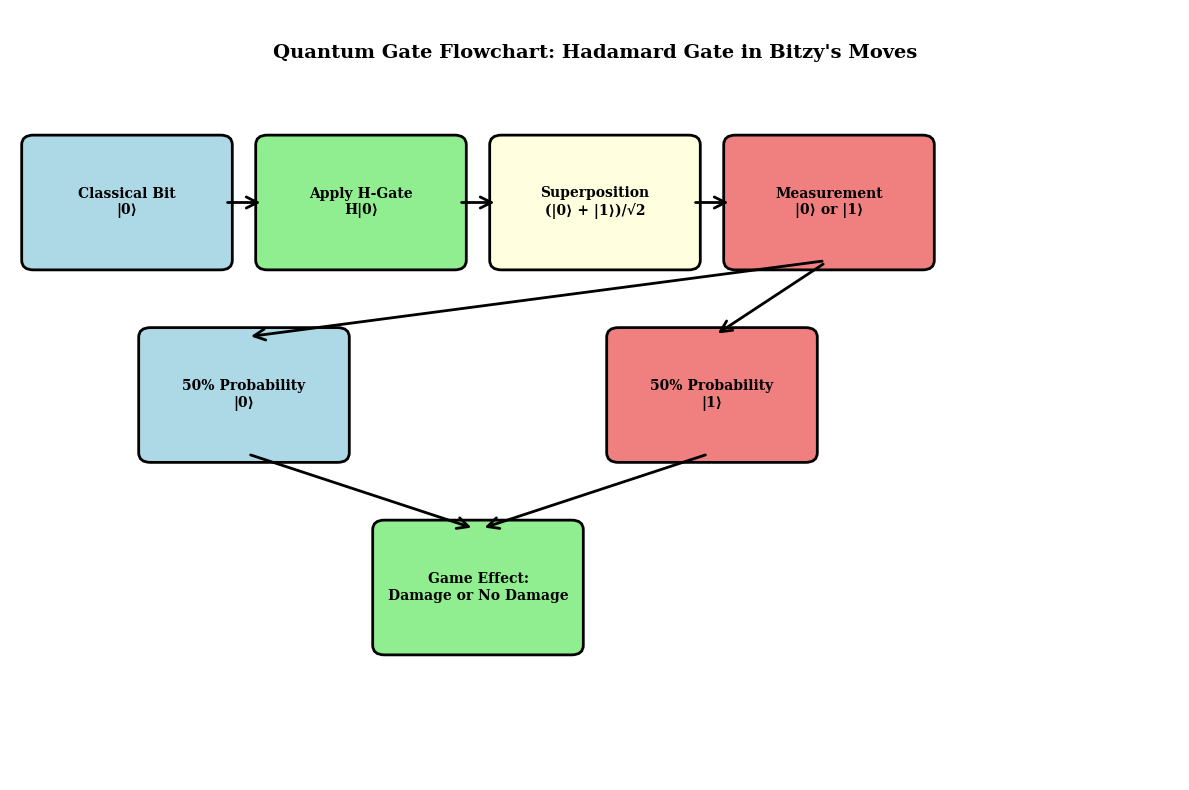
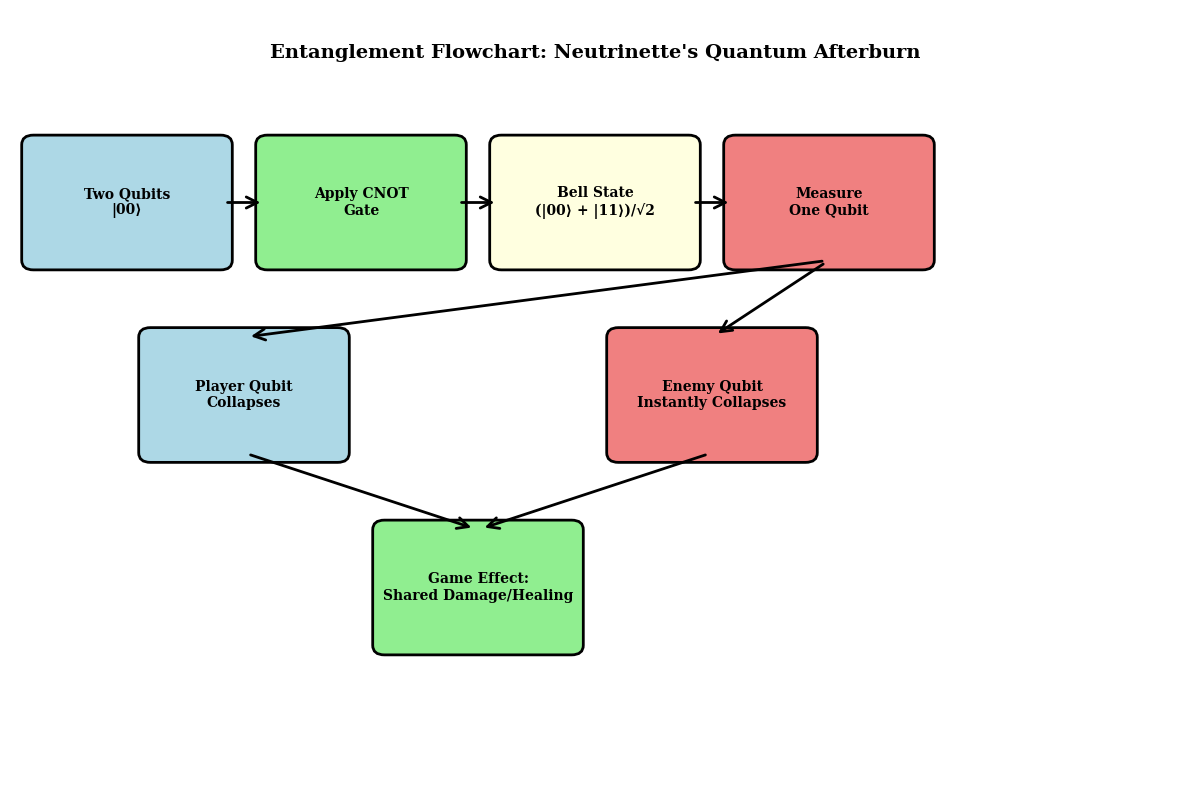
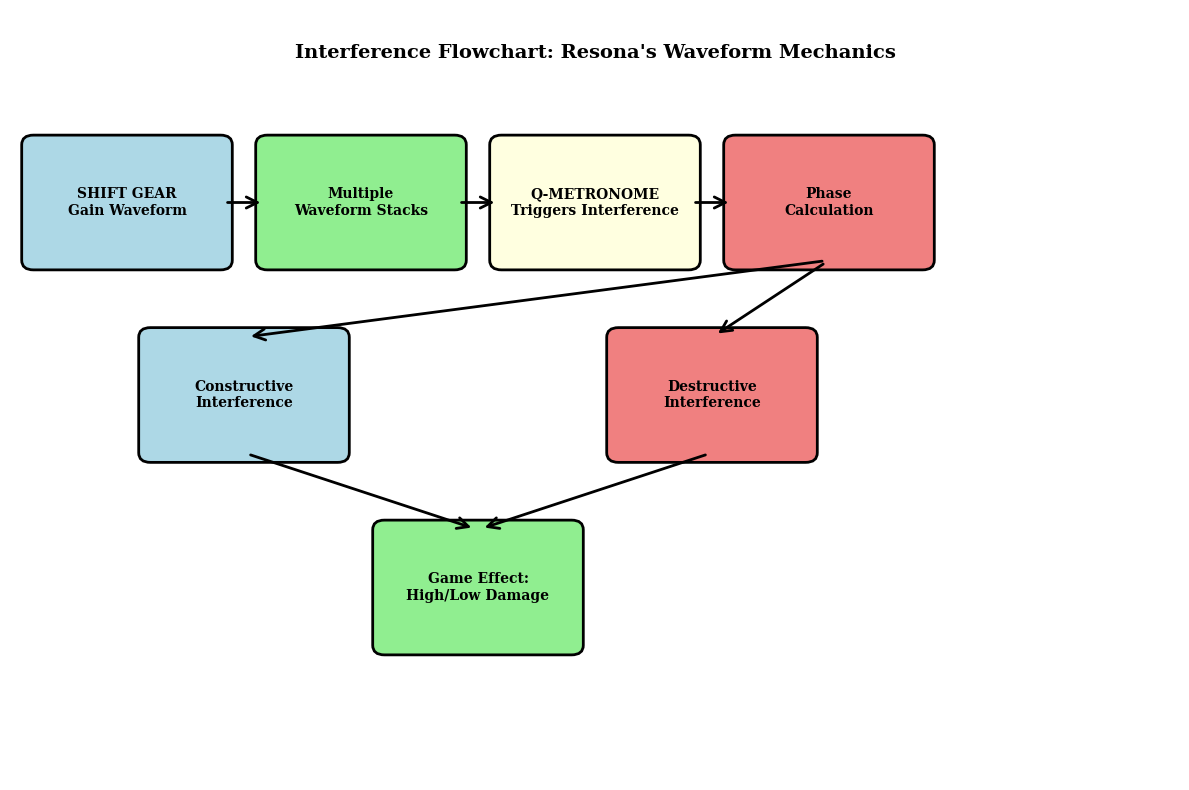
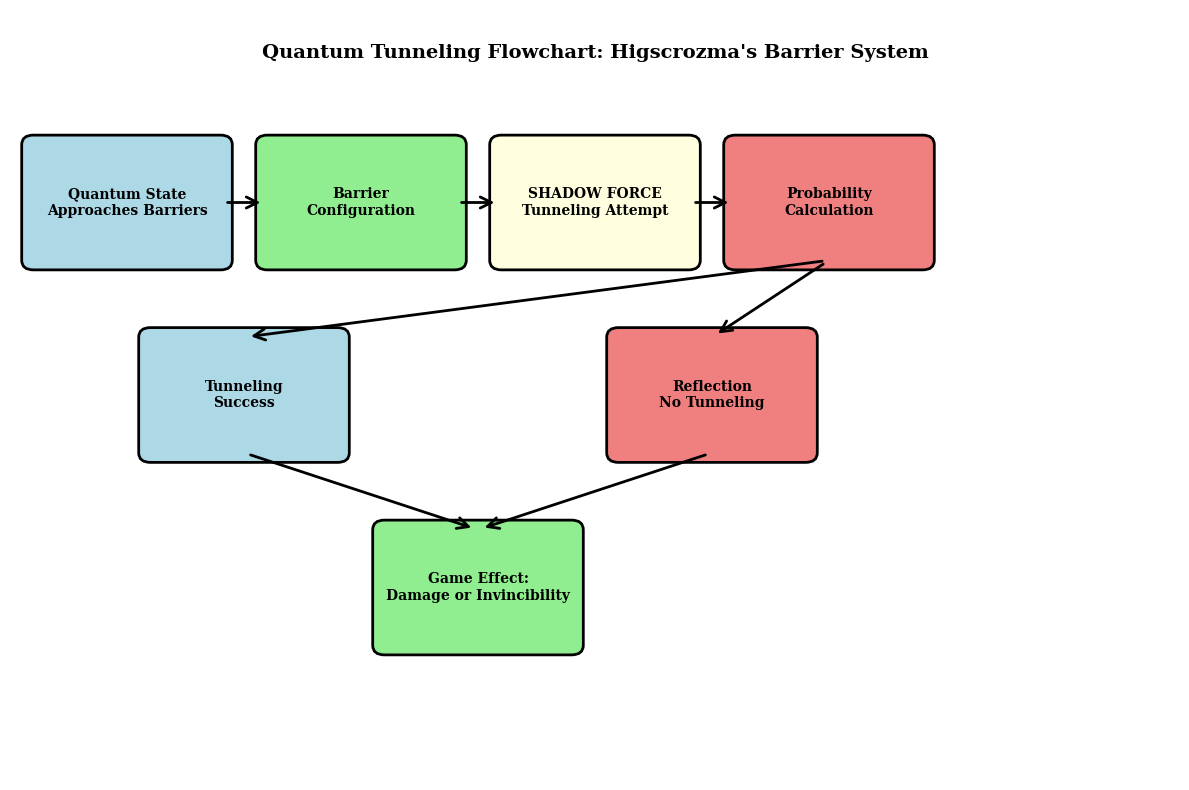
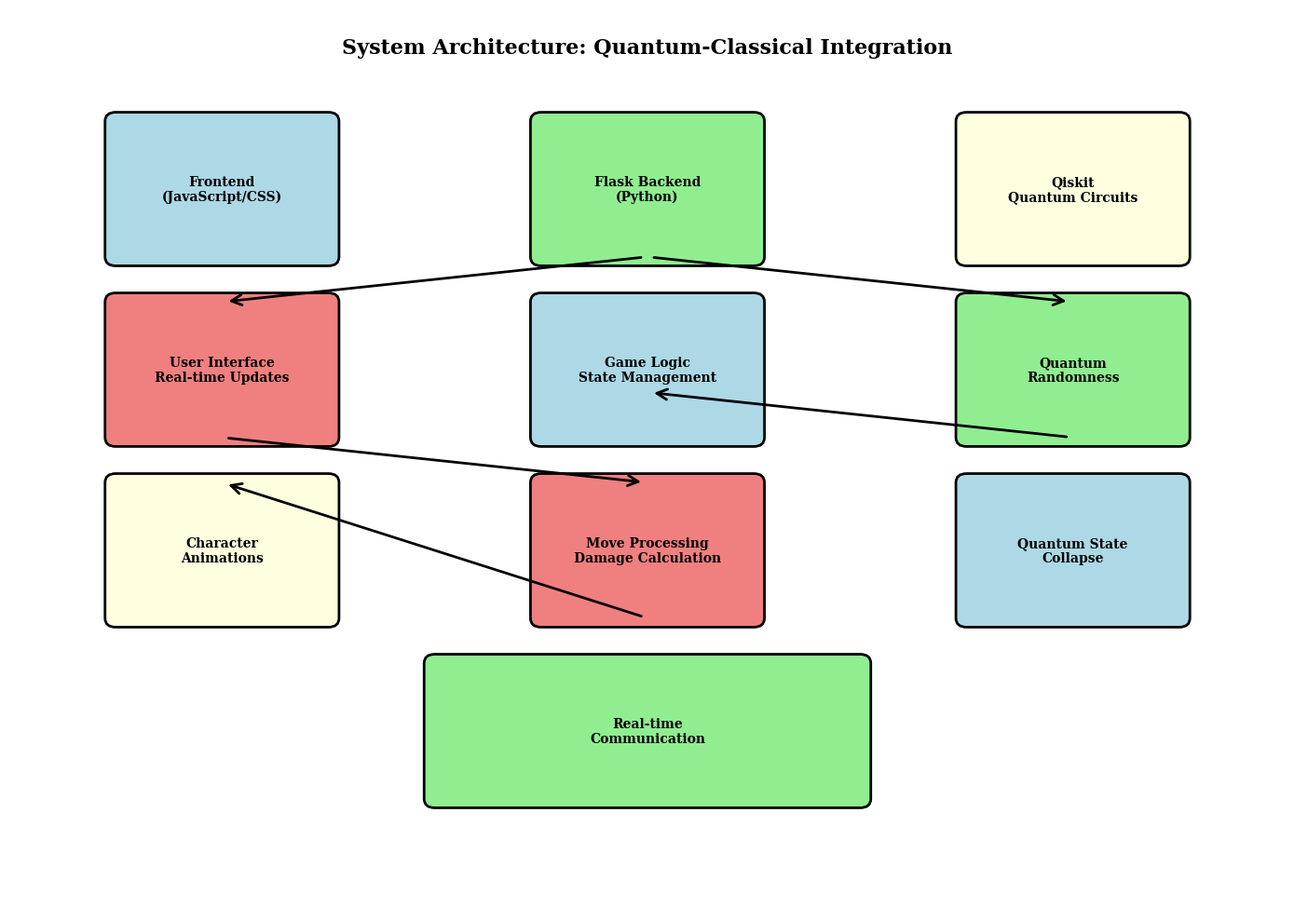

Write Python code to recreate these figures, in order.
import matplotlib.pyplot as plt
import matplotlib.patches as patches
from matplotlib.patches import FancyBboxPatch, ConnectionPatch
import numpy as np

# Set up the plotting style
plt.style.use('default')
plt.rcParams['font.size'] = 10
plt.rcParams['font.family'] = 'serif'

def create_quantum_gate_flowchart():
    """Create Figure 2: Quantum Gate Flowchart"""
    fig, ax = plt.subplots(1, 1, figsize=(12, 8))
    ax.set_xlim(0, 10)
    ax.set_ylim(0, 8)
    ax.axis('off')
    
    # Title
    ax.text(5, 7.5, 'Quantum Gate Flowchart: Hadamard Gate in Bitzy\'s Moves', 
            fontsize=14, fontweight='bold', ha='center')
    
    # Boxes
    boxes = [
        {'pos': (1, 6), 'text': 'Classical Bit\n|0⟩', 'color': 'lightblue'},
        {'pos': (3, 6), 'text': 'Apply H-Gate\nH|0⟩', 'color': 'lightgreen'},
        {'pos': (5, 6), 'text': 'Superposition\n(|0⟩ + |1⟩)/√2', 'color': 'lightyellow'},
        {'pos': (7, 6), 'text': 'Measurement\n|0⟩ or |1⟩', 'color': 'lightcoral'},
        {'pos': (2, 4), 'text': '50% Probability\n|0⟩', 'color': 'lightblue'},
        {'pos': (6, 4), 'text': '50% Probability\n|1⟩', 'color': 'lightcoral'},
        {'pos': (4, 2), 'text': 'Game Effect:\nDamage or No Damage', 'color': 'lightgreen'}
    ]
    
    # Draw boxes
    for box in boxes:
        x, y = box['pos']
        rect = FancyBboxPatch((x-0.8, y-0.6), 1.6, 1.2, 
                             boxstyle="round,pad=0.1", 
                             facecolor=box['color'], 
                             edgecolor='black', linewidth=2)
        ax.add_patch(rect)
        ax.text(x, y, box['text'], ha='center', va='center', fontweight='bold')
    
    # Arrows
    arrows = [
        ((1.8, 6), (2.2, 6)),  # |0⟩ to H-gate
        ((3.8, 6), (4.2, 6)),  # H-gate to superposition
        ((5.8, 6), (6.2, 6)),  # superposition to measurement
        ((7, 5.4), (2, 4.6)),  # measurement to |0⟩
        ((7, 5.4), (6, 4.6)),  # measurement to |1⟩
        ((2, 3.4), (4, 2.6)),  # |0⟩ to game effect
        ((6, 3.4), (4, 2.6)),  # |1⟩ to game effect
    ]
    
    for start, end in arrows:
        arrow = ConnectionPatch(start, end, "data", "data",
                              arrowstyle="->", shrinkA=5, shrinkB=5,
                              mutation_scale=20, fc="black", lw=2)
        ax.add_patch(arrow)
    
    plt.tight_layout()
    plt.savefig('quantum_gate_flowchart.png', dpi=300, bbox_inches='tight')
    plt.close()

def create_entanglement_flowchart():
    """Create Figure 3: Entanglement Flowchart"""
    fig, ax = plt.subplots(1, 1, figsize=(12, 8))
    ax.set_xlim(0, 10)
    ax.set_ylim(0, 8)
    ax.axis('off')
    
    # Title
    ax.text(5, 7.5, 'Entanglement Flowchart: Neutrinette\'s Quantum Afterburn', 
            fontsize=14, fontweight='bold', ha='center')
    
    # Boxes
    boxes = [
        {'pos': (1, 6), 'text': 'Two Qubits\n|00⟩', 'color': 'lightblue'},
        {'pos': (3, 6), 'text': 'Apply CNOT\nGate', 'color': 'lightgreen'},
        {'pos': (5, 6), 'text': 'Bell State\n(|00⟩ + |11⟩)/√2', 'color': 'lightyellow'},
        {'pos': (7, 6), 'text': 'Measure\nOne Qubit', 'color': 'lightcoral'},
        {'pos': (2, 4), 'text': 'Player Qubit\nCollapses', 'color': 'lightblue'},
        {'pos': (6, 4), 'text': 'Enemy Qubit\nInstantly Collapses', 'color': 'lightcoral'},
        {'pos': (4, 2), 'text': 'Game Effect:\nShared Damage/Healing', 'color': 'lightgreen'}
    ]
    
    # Draw boxes
    for box in boxes:
        x, y = box['pos']
        rect = FancyBboxPatch((x-0.8, y-0.6), 1.6, 1.2, 
                             boxstyle="round,pad=0.1", 
                             facecolor=box['color'], 
                             edgecolor='black', linewidth=2)
        ax.add_patch(rect)
        ax.text(x, y, box['text'], ha='center', va='center', fontweight='bold')
    
    # Arrows
    arrows = [
        ((1.8, 6), (2.2, 6)),  # |00⟩ to CNOT
        ((3.8, 6), (4.2, 6)),  # CNOT to Bell state
        ((5.8, 6), (6.2, 6)),  # Bell state to measurement
        ((7, 5.4), (2, 4.6)),  # measurement to player
        ((7, 5.4), (6, 4.6)),  # measurement to enemy
        ((2, 3.4), (4, 2.6)),  # player to game effect
        ((6, 3.4), (4, 2.6)),  # enemy to game effect
    ]
    
    for start, end in arrows:
        arrow = ConnectionPatch(start, end, "data", "data",
                              arrowstyle="->", shrinkA=5, shrinkB=5,
                              mutation_scale=20, fc="black", lw=2)
        ax.add_patch(arrow)
    
    plt.tight_layout()
    plt.savefig('entanglement_flowchart.png', dpi=300, bbox_inches='tight')
    plt.close()

def create_interference_flowchart():
    """Create Figure 4: Interference Flowchart"""
    fig, ax = plt.subplots(1, 1, figsize=(12, 8))
    ax.set_xlim(0, 10)
    ax.set_ylim(0, 8)
    ax.axis('off')
    
    # Title
    ax.text(5, 7.5, 'Interference Flowchart: Resona\'s Waveform Mechanics', 
            fontsize=14, fontweight='bold', ha='center')
    
    # Boxes
    boxes = [
        {'pos': (1, 6), 'text': 'SHIFT GEAR\nGain Waveform', 'color': 'lightblue'},
        {'pos': (3, 6), 'text': 'Multiple\nWaveform Stacks', 'color': 'lightgreen'},
        {'pos': (5, 6), 'text': 'Q-METRONOME\nTriggers Interference', 'color': 'lightyellow'},
        {'pos': (7, 6), 'text': 'Phase\nCalculation', 'color': 'lightcoral'},
        {'pos': (2, 4), 'text': 'Constructive\nInterference', 'color': 'lightblue'},
        {'pos': (6, 4), 'text': 'Destructive\nInterference', 'color': 'lightcoral'},
        {'pos': (4, 2), 'text': 'Game Effect:\nHigh/Low Damage', 'color': 'lightgreen'}
    ]
    
    # Draw boxes
    for box in boxes:
        x, y = box['pos']
        rect = FancyBboxPatch((x-0.8, y-0.6), 1.6, 1.2, 
                             boxstyle="round,pad=0.1", 
                             facecolor=box['color'], 
                             edgecolor='black', linewidth=2)
        ax.add_patch(rect)
        ax.text(x, y, box['text'], ha='center', va='center', fontweight='bold')
    
    # Arrows
    arrows = [
        ((1.8, 6), (2.2, 6)),  # SHIFT GEAR to stacks
        ((3.8, 6), (4.2, 6)),  # stacks to Q-METRONOME
        ((5.8, 6), (6.2, 6)),  # Q-METRONOME to phase
        ((7, 5.4), (2, 4.6)),  # phase to constructive
        ((7, 5.4), (6, 4.6)),  # phase to destructive
        ((2, 3.4), (4, 2.6)),  # constructive to game effect
        ((6, 3.4), (4, 2.6)),  # destructive to game effect
    ]
    
    for start, end in arrows:
        arrow = ConnectionPatch(start, end, "data", "data",
                              arrowstyle="->", shrinkA=5, shrinkB=5,
                              mutation_scale=20, fc="black", lw=2)
        ax.add_patch(arrow)
    
    plt.tight_layout()
    plt.savefig('interference_flowchart.png', dpi=300, bbox_inches='tight')
    plt.close()

def create_tunneling_flowchart():
    """Create Figure 5: Quantum Tunneling Flowchart"""
    fig, ax = plt.subplots(1, 1, figsize=(12, 8))
    ax.set_xlim(0, 10)
    ax.set_ylim(0, 8)
    ax.axis('off')
    
    # Title
    ax.text(5, 7.5, 'Quantum Tunneling Flowchart: Higscrozma\'s Barrier System', 
            fontsize=14, fontweight='bold', ha='center')
    
    # Boxes
    boxes = [
        {'pos': (1, 6), 'text': 'Quantum State\nApproaches Barriers', 'color': 'lightblue'},
        {'pos': (3, 6), 'text': 'Barrier\nConfiguration', 'color': 'lightgreen'},
        {'pos': (5, 6), 'text': 'SHADOW FORCE\nTunneling Attempt', 'color': 'lightyellow'},
        {'pos': (7, 6), 'text': 'Probability\nCalculation', 'color': 'lightcoral'},
        {'pos': (2, 4), 'text': 'Tunneling\nSuccess', 'color': 'lightblue'},
        {'pos': (6, 4), 'text': 'Reflection\nNo Tunneling', 'color': 'lightcoral'},
        {'pos': (4, 2), 'text': 'Game Effect:\nDamage or Invincibility', 'color': 'lightgreen'}
    ]
    
    # Draw boxes
    for box in boxes:
        x, y = box['pos']
        rect = FancyBboxPatch((x-0.8, y-0.6), 1.6, 1.2, 
                             boxstyle="round,pad=0.1", 
                             facecolor=box['color'], 
                             edgecolor='black', linewidth=2)
        ax.add_patch(rect)
        ax.text(x, y, box['text'], ha='center', va='center', fontweight='bold')
    
    # Arrows
    arrows = [
        ((1.8, 6), (2.2, 6)),  # state to barriers
        ((3.8, 6), (4.2, 6)),  # barriers to SHADOW FORCE
        ((5.8, 6), (6.2, 6)),  # SHADOW FORCE to probability
        ((7, 5.4), (2, 4.6)),  # probability to tunneling
        ((7, 5.4), (6, 4.6)),  # probability to reflection
        ((2, 3.4), (4, 2.6)),  # tunneling to game effect
        ((6, 3.4), (4, 2.6)),  # reflection to game effect
    ]
    
    for start, end in arrows:
        arrow = ConnectionPatch(start, end, "data", "data",
                              arrowstyle="->", shrinkA=5, shrinkB=5,
                              mutation_scale=20, fc="black", lw=2)
        ax.add_patch(arrow)
    
    plt.tight_layout()
    plt.savefig('tunneling_flowchart.png', dpi=300, bbox_inches='tight')
    plt.close()

def create_system_architecture():
    """Create Figure 6: System Architecture Diagram"""
    fig, ax = plt.subplots(1, 1, figsize=(14, 10))
    ax.set_xlim(0, 12)
    ax.set_ylim(0, 10)
    ax.axis('off')
    
    # Title
    ax.text(6, 9.5, 'System Architecture: Quantum-Classical Integration', 
            fontsize=16, fontweight='bold', ha='center')
    
    # Components
    components = [
        {'pos': (2, 8), 'text': 'Frontend\n(JavaScript/CSS)', 'color': 'lightblue', 'size': (2, 1.5)},
        {'pos': (6, 8), 'text': 'Flask Backend\n(Python)', 'color': 'lightgreen', 'size': (2, 1.5)},
        {'pos': (10, 8), 'text': 'Qiskit\nQuantum Circuits', 'color': 'lightyellow', 'size': (2, 1.5)},
        {'pos': (2, 6), 'text': 'User Interface\nReal-time Updates', 'color': 'lightcoral', 'size': (2, 1.5)},
        {'pos': (6, 6), 'text': 'Game Logic\nState Management', 'color': 'lightblue', 'size': (2, 1.5)},
        {'pos': (10, 6), 'text': 'Quantum\nRandomness', 'color': 'lightgreen', 'size': (2, 1.5)},
        {'pos': (2, 4), 'text': 'Character\nAnimations', 'color': 'lightyellow', 'size': (2, 1.5)},
        {'pos': (6, 4), 'text': 'Move Processing\nDamage Calculation', 'color': 'lightcoral', 'size': (2, 1.5)},
        {'pos': (10, 4), 'text': 'Quantum State\nCollapse', 'color': 'lightblue', 'size': (2, 1.5)},
        {'pos': (6, 2), 'text': 'Real-time\nCommunication', 'color': 'lightgreen', 'size': (4, 1.5)},
    ]
    
    # Draw components
    for comp in components:
        x, y = comp['pos']
        w, h = comp['size']
        rect = FancyBboxPatch((x-w/2, y-h/2), w, h, 
                             boxstyle="round,pad=0.1", 
                             facecolor=comp['color'], 
                             edgecolor='black', linewidth=2)
        ax.add_patch(rect)
        ax.text(x, y, comp['text'], ha='center', va='center', fontweight='bold')
    
    # Arrows showing data flow
    arrows = [
        ((6, 7.25), (2, 6.75)),  # Backend to Frontend
        ((6, 7.25), (10, 6.75)), # Backend to Qiskit
        ((10, 5.25), (6, 5.75)), # Qiskit to Backend
        ((6, 3.25), (2, 4.75)),  # Backend to Frontend
        ((2, 5.25), (6, 4.75)),  # Frontend to Backend
    ]
    
    for start, end in arrows:
        arrow = ConnectionPatch(start, end, "data", "data",
                              arrowstyle="->", shrinkA=5, shrinkB=5,
                              mutation_scale=20, fc="black", lw=2)
        ax.add_patch(arrow)
    
    plt.tight_layout()
    plt.savefig('system_architecture.png', dpi=300, bbox_inches='tight')
    plt.close()

if __name__ == "__main__":
    print("Creating flowcharts...")
    create_quantum_gate_flowchart()
    create_entanglement_flowchart()
    create_interference_flowchart()
    create_tunneling_flowchart()
    create_system_architecture()
    print("All flowcharts created successfully!") 
